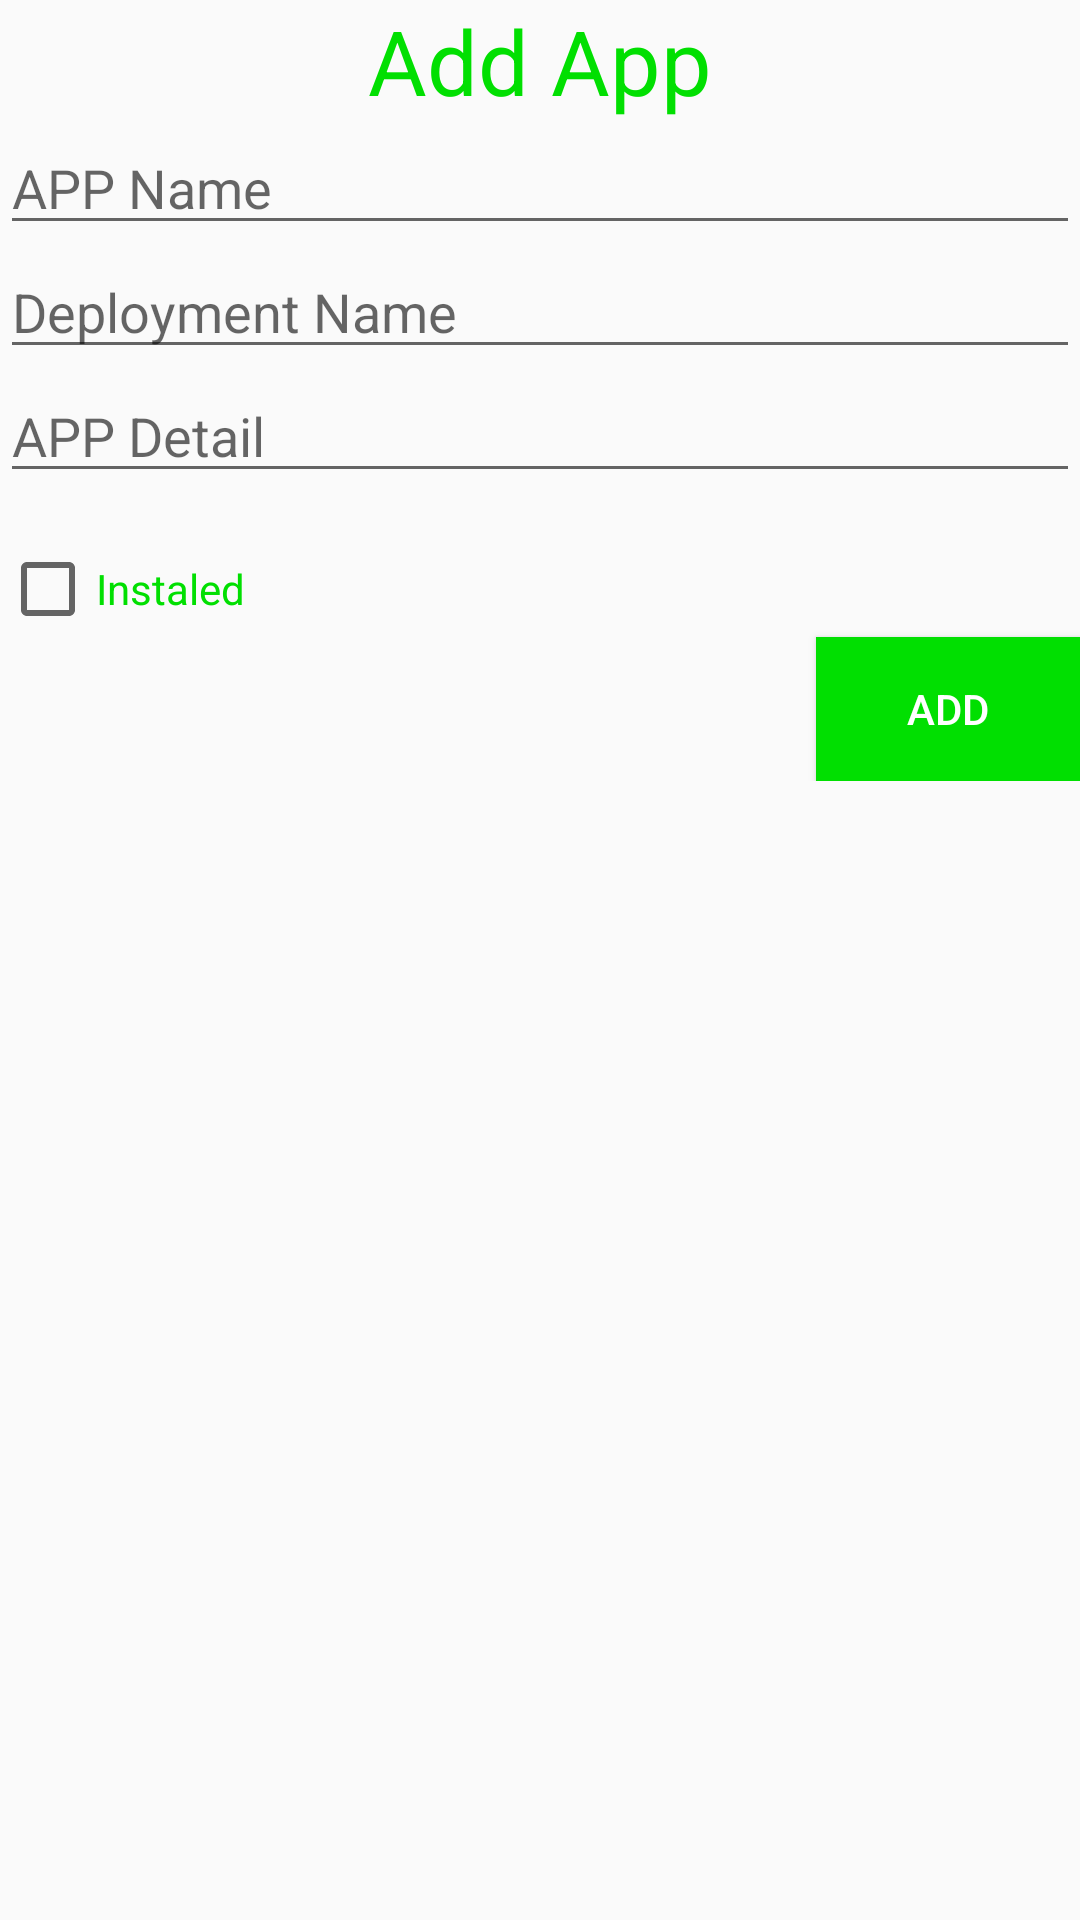

Write the Android layout XML for this screen, with the resource values it uses.
<!-- AndroidManifest.xml: application theme AppTheme -->
<!-- res/layout/activity_detail.xml -->
<?xml version="1.0" encoding="utf-8"?>
<LinearLayout xmlns:android="http://schemas.android.com/apk/res/android"
    android:orientation="horizontal" android:layout_width="match_parent"
    android:layout_height="match_parent">
<LinearLayout
    android:orientation="vertical"
    android:layout_width="match_parent"
    android:layout_height="wrap_content">
    <TextView
        android:text="@string/txtTitleDetail"
        android:textSize="@dimen/sizeTitle"
        android:layout_marginTop="@dimen/sizeDetailListMarginTitle"
        android:gravity="center"
        android:layout_width="match_parent"
        android:layout_height="wrap_content"
        android:textColor="@color/colorTitle"/>
    <EditText
        android:id="@+id/NameAPP"
        android:layout_marginTop="@dimen/sizeDetailListMarginTitle"
        android:layout_width="match_parent"
        android:layout_height="wrap_content"
        android:textColor="@color/colorTitle"
        android:hint="@string/activity_detail_hint_NameApp"/>
    <EditText
        android:id="@+id/NameDeployment"
        android:layout_below="@+id/NameAPP"
        android:layout_width="match_parent"
        android:layout_height="wrap_content"
        android:textColor="@color/colorTitle"
        android:hint="@string/activity_detail_hint_NameDeployment"/>
    <EditText
        android:id="@+id/DetailApp"
        android:layout_below="@+id/NameDeployment"
        android:layout_width="match_parent"
        android:layout_height="wrap_content"
        android:textColor="@color/colorTitle"
        android:hint="@string/activity_detail_hint_DetailApp"/>
    <CheckBox
        android:layout_marginTop="16dp"
        android:layout_below="@+id/DetailApp"
        android:id="@+id/chkInstallUpdate"
        android:textColor="@color/colorTitle"
        android:text="@string/activity_detail_Chkbox_TxtInstallActualize"
        android:layout_width="wrap_content"
        android:layout_height="wrap_content" />
    <Button
        android:id="@+id/btnAdd"
        android:layout_gravity="right"
        android:text="@string/activity_detail_Btn_Add"
        android:layout_width="wrap_content"
        android:layout_height="wrap_content"
        android:textColor="@color/colortxtOpenDetail"
        android:background="@color/colorOpenDetail"/>
</LinearLayout>
</LinearLayout>
<!-- resources referenced by this layout -->
<resources>
  <color name="colorOpenDetail">#01DF01</color>
  <color name="colorTitle">#01DF01</color>
  <color name="colortxtOpenDetail">#FFFFFF</color>
  <dimen name="sizeTitle">30sp</dimen>
  <string name="activity_detail_Btn_Add">ADD</string>
  <string name="activity_detail_Chkbox_TxtInstallActualize">Instaled</string>
  <string name="activity_detail_hint_DetailApp">APP Detail</string>
  <string name="activity_detail_hint_NameApp">APP Name</string>
  <string name="activity_detail_hint_NameDeployment">Deployment Name</string>
  <string name="txtTitleDetail">Add App</string>
  <style name="AppTheme" parent="Theme.AppCompat.Light.DarkActionBar">
          
          <item name="colorPrimary">@color/colorPrimary</item>
          <item name="colorPrimaryDark">@color/colorPrimaryDark</item>
          <item name="colorAccent">@color/colorAccent</item>
      </style>
  <color name="colorPrimary">#01DF01</color>
  <color name="colorPrimaryDark">#088A29</color>
  <color name="colorAccent">#FF4081</color>
</resources>
